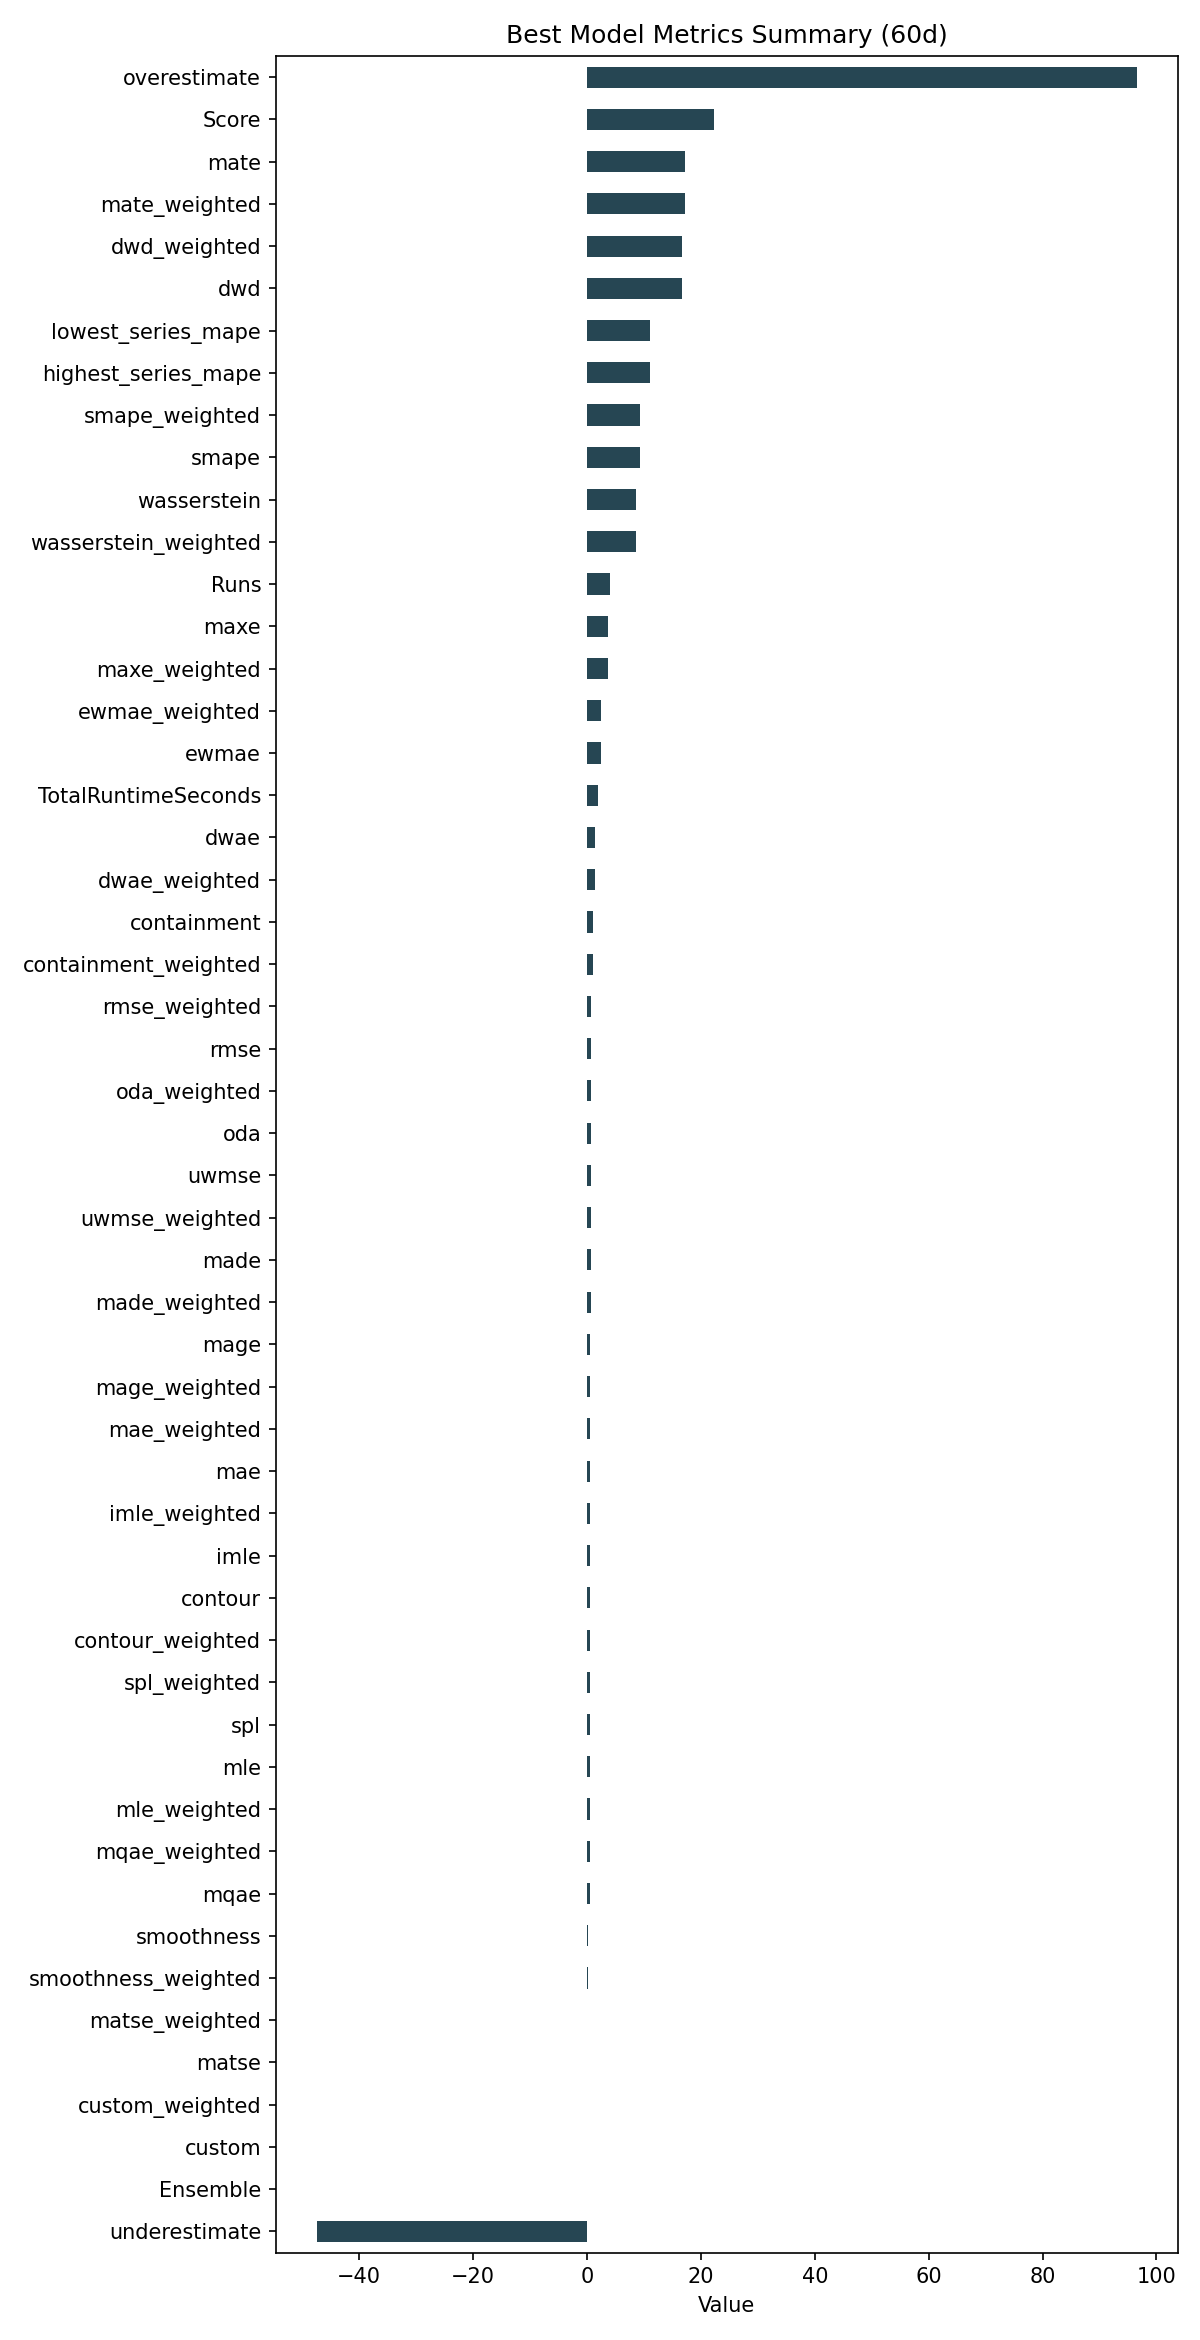

The table this chart was drawn from, first rows:
ID, Model, ModelParameters, TransformationParameters, Ensemble, Runs, smape, mae, rmse, made, mage, custom, underestimate, mle, overestimate, imle, spl, containment, contour, maxe, oda, dwae, mqae, ewmae
32187ce0bd4be1f869dfe89730ecd187, RollingRegression, {"regression_model": {"model": "ExtraTre…, {"fillna": "pchip", "transformations": {…, 0, 4, 9.23, 0.5999, 0.7794, 0.663, 0.5999, 0.0, -47.46, 0.4733, 96.5, 0.55, 0.5058, 0.9875, 0.5375, 3.67, 0.7375, 1.373, 0.4439, 2.427
